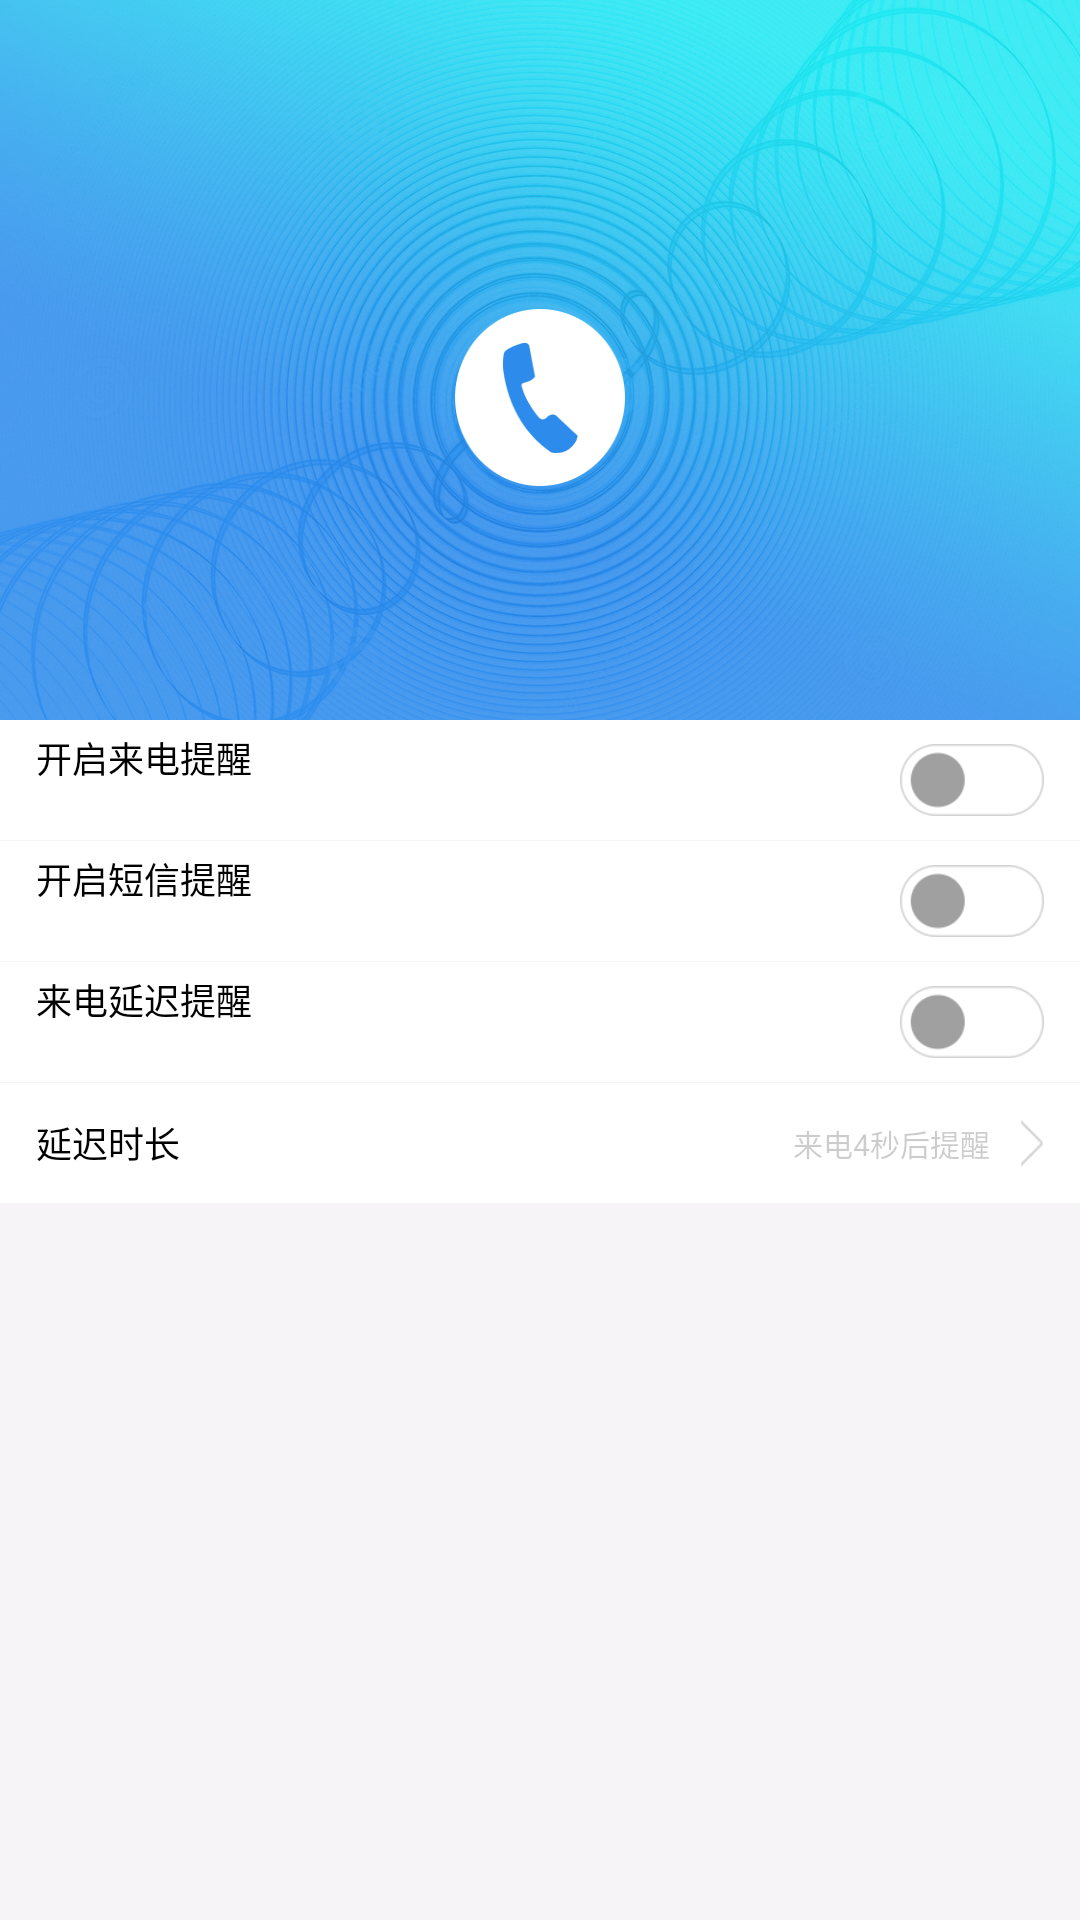

Reconstruct the res/layout file that produces this screen, plus the resources it refers to.
<!-- AndroidManifest.xml: application theme MyAppTheme -->
<!-- res/layout/activity_incoming_call.xml -->
<?xml version="1.0" encoding="utf-8"?>
<LinearLayout xmlns:android="http://schemas.android.com/apk/res/android"
    xmlns:app="http://schemas.android.com/apk/res-auto"
    xmlns:tools="http://schemas.android.com/tools"
    android:layout_width="match_parent"
    android:layout_height="match_parent"
    android:orientation="vertical"
    tools:context="com.wtwd.standard.activity.IncomingCallActivity">

    <LinearLayout
        android:layout_width="match_parent"
        android:layout_height="wrap_content"
        android:background="@mipmap/incoming_call_bg"
        android:orientation="vertical">

        <include layout="@layout/tool_bar" />

    </LinearLayout>

    <LinearLayout
        android:layout_width="match_parent"
        android:layout_height="match_parent"
        android:background="@color/index_bg"
        android:orientation="vertical">

        <LinearLayout
            android:layout_width="match_parent"
            android:layout_height="@dimen/common_40"
            android:background="@drawable/linearlayout_click_bg"
            android:gravity="center_vertical"
            android:orientation="horizontal"

            >

            <LinearLayout
                android:layout_width="0dp"
                android:layout_height="match_parent"
                android:layout_marginLeft="@dimen/common_12"
                android:layout_weight="1"
                android:gravity="center_vertical"
                android:orientation="vertical">

                <TextView
                    android:layout_width="wrap_content"
                    android:layout_height="wrap_content"
                    android:text="开启来电提醒"
                    android:textColor="@color/color_black"
                    android:textSize="@dimen/text_12" />

                <TextView
                    android:layout_width="wrap_content"
                    android:layout_height="wrap_content"
                    android:text="手机来电时,手环会震动提醒"
                    android:textColor="@color/alpha_white_8"
                    android:textSize="@dimen/text_10" />
            </LinearLayout>

            <ToggleButton
                android:layout_width="@dimen/common_48"
                android:layout_height="@dimen/common_24"
                android:layout_marginRight="@dimen/common_12"
                android:background="@drawable/toggle_selector"
                android:textOff="@null"
                android:textOn="@null" />
        </LinearLayout>

        <LinearLayout
            android:layout_width="match_parent"
            android:layout_height="@dimen/common_40"
            android:layout_marginTop="1px"
            android:background="@drawable/linearlayout_click_bg"
            android:gravity="center_vertical"
            android:orientation="horizontal">

            <LinearLayout
                android:layout_width="0dp"
                android:layout_height="match_parent"
                android:layout_marginLeft="@dimen/common_12"
                android:layout_weight="1"
                android:gravity="center_vertical"
                android:orientation="vertical">

                <TextView
                    android:layout_width="wrap_content"
                    android:layout_height="wrap_content"
                    android:text="开启短信提醒"
                    android:textColor="@color/color_black"
                    android:textSize="@dimen/text_12" />

                <TextView
                    android:layout_width="wrap_content"
                    android:layout_height="wrap_content"
                    android:text="手机收到短信时,手环会震动提醒"
                    android:textColor="@color/alpha_white_8"
                    android:textSize="@dimen/text_10" />
            </LinearLayout>

            <ToggleButton
                android:layout_width="@dimen/common_48"
                android:layout_height="@dimen/common_24"
                android:layout_marginRight="@dimen/common_12"
                android:background="@drawable/toggle_selector"
                android:textOff="@null"
                android:textOn="@null" />
        </LinearLayout>

        <LinearLayout
            android:layout_width="match_parent"
            android:layout_height="@dimen/common_40"
            android:layout_marginTop="1px"
            android:background="@drawable/linearlayout_click_bg"
            android:gravity="center_vertical"
            android:orientation="horizontal">

            <LinearLayout
                android:layout_width="0dp"
                android:layout_height="match_parent"
                android:layout_marginLeft="@dimen/common_12"
                android:layout_weight="1"
                android:gravity="center_vertical"
                android:orientation="vertical">

                <TextView
                    android:layout_width="wrap_content"
                    android:layout_height="wrap_content"
                    android:text="来电延迟提醒"
                    android:textColor="@color/color_black"
                    android:textSize="@dimen/text_12" />

                <TextView
                    android:layout_width="wrap_content"
                    android:layout_height="wrap_content"
                    android:text="手机接收到的来电与短信,手环将延时震动提醒"
                    android:textColor="@color/alpha_white_8"
                    android:textSize="@dimen/text_10" />
            </LinearLayout>

            <ToggleButton
                android:layout_width="@dimen/common_48"
                android:layout_height="@dimen/common_24"
                android:layout_marginRight="@dimen/common_12"
                android:background="@drawable/toggle_selector"
                android:textOff="@null"
                android:textOn="@null" />
        </LinearLayout>

        <LinearLayout
            android:layout_width="match_parent"
            android:layout_height="@dimen/common_40"
            android:layout_marginTop="1px"
            android:background="@drawable/linearlayout_click_bg"
            android:gravity="center_vertical"
            android:orientation="horizontal">

            <LinearLayout
                android:layout_width="0dp"
                android:layout_height="match_parent"
                android:layout_marginLeft="@dimen/common_12"
                android:layout_weight="1"
                android:gravity="center_vertical"
                android:orientation="vertical">

                <TextView
                    android:layout_width="wrap_content"
                    android:layout_height="wrap_content"
                    android:text="延迟时长"
                    android:textColor="@color/color_black"
                    android:textSize="@dimen/text_12" />

                
                
                
                
                
                
            </LinearLayout>

            <TextView
                android:layout_width="wrap_content"
                android:layout_height="wrap_content"
                android:layout_marginRight="@dimen/common_10"
                android:text="来电4秒后提醒"
                android:textColor="@color/alpha_black_8"
                android:textSize="@dimen/text_10"
                />

            <ImageView
                android:layout_width="@dimen/common_8"
                android:layout_height="@dimen/common_16"
                android:layout_marginRight="@dimen/common_12"
                android:background="@mipmap/arrow_right" />
        </LinearLayout>

    </LinearLayout>

</LinearLayout>
<!-- res/layout/tool_bar.xml (included above) -->
<?xml version="1.0" encoding="utf-8"?>
<android.support.v7.widget.Toolbar xmlns:android="http://schemas.android.com/apk/res/android"
    xmlns:app="http://schemas.android.com/apk/res-auto"
    android:id="@+id/tool_bar"
    android:layout_width="match_parent"
    android:layout_height="?attr/actionBarSize"
    app:background="@color/transparent">

    <ImageView
        android:id="@+id/img_tool_bar_left"
        android:layout_width="wrap_content"
        android:layout_height="wrap_content"
        android:visibility="gone"
        />

    <TextView
        android:id="@+id/text_tool_bar_title"
        android:layout_width="wrap_content"
        android:layout_height="wrap_content"
        android:layout_centerInParent="true"
        android:layout_gravity="center"
        android:textColor="@color/color_white"
        android:textSize="@dimen/text_18" />

    <ImageView
        android:id="@+id/img_tool_bar_right"
        android:layout_width="wrap_content"
        android:layout_height="wrap_content"
        android:layout_gravity="right|center_vertical"
        android:layout_marginRight="@dimen/common_12" />

</android.support.v7.widget.Toolbar>
<!-- resources referenced by this layout -->
<resources>
  <color name="alpha_black_8">#33000000</color>
  <color name="alpha_white_8">#33ffffff</color>
  <color name="color_black">#000000</color>
  <color name="color_white">#ffffff</color>
  <color name="index_bg">#f7f4f8</color>
  <color name="transparent">#00000000</color>
  <dimen name="common_10">10dp</dimen>
  <dimen name="common_12">12dp</dimen>
  <dimen name="common_16">16dp</dimen>
  <dimen name="common_24">24dp</dimen>
  <dimen name="common_40">40dp</dimen>
  <dimen name="common_48">48dp</dimen>
  <dimen name="common_8">8dp</dimen>
  <dimen name="text_10">10sp</dimen>
  <dimen name="text_12">12sp</dimen>
  <dimen name="text_18">18sp</dimen>
  <!-- drawable linearlayout_click_bg (drawable) -->
  <?xml version="1.0" encoding="utf-8"?>
  <selector xmlns:android="http://schemas.android.com/apk/res/android">
  
      <item android:state_pressed="true">
          <shape>
              <solid android:color="@color/color_grey" />
          </shape>
      </item>
      <item android:state_pressed="false">
          <shape>
              <solid android:color="@color/color_white" />
          </shape>
  
      </item>
  </selector>
  <!-- drawable toggle_selector (drawable) -->
  <?xml version="1.0" encoding="utf-8"?>
  <selector xmlns:android="http://schemas.android.com/apk/res/android">
      <item android:drawable="@mipmap/incoming_call_toggle_on" android:state_checked="true" />
      <item android:drawable="@mipmap/incoming_call_toggle_off" android:state_checked="false" />
  </selector>
  <!-- mipmap arrow_right: png bitmap (mipmap-xhdpi, 1214 bytes) -->
  <!-- mipmap incoming_call_bg: png bitmap (mipmap-hdpi, 213477 bytes) -->
  <style name="MyAppTheme" parent="AppTheme" />
  <color name="color_grey">#565656</color>
  <style name="AppTheme" parent="Theme.AppCompat.Light.NoActionBar">
          
          <item name="colorPrimary">@color/colorAccent</item>
          <item name="colorPrimaryDark">@color/colorPrimaryDark</item>
          <item name="colorAccent">@color/colorPrimary</item>
      </style>
  <color name="colorAccent">#FF4081</color>
  <color name="colorPrimaryDark">#303F9F</color>
  <color name="colorPrimary">#3F51B5</color>
</resources>
